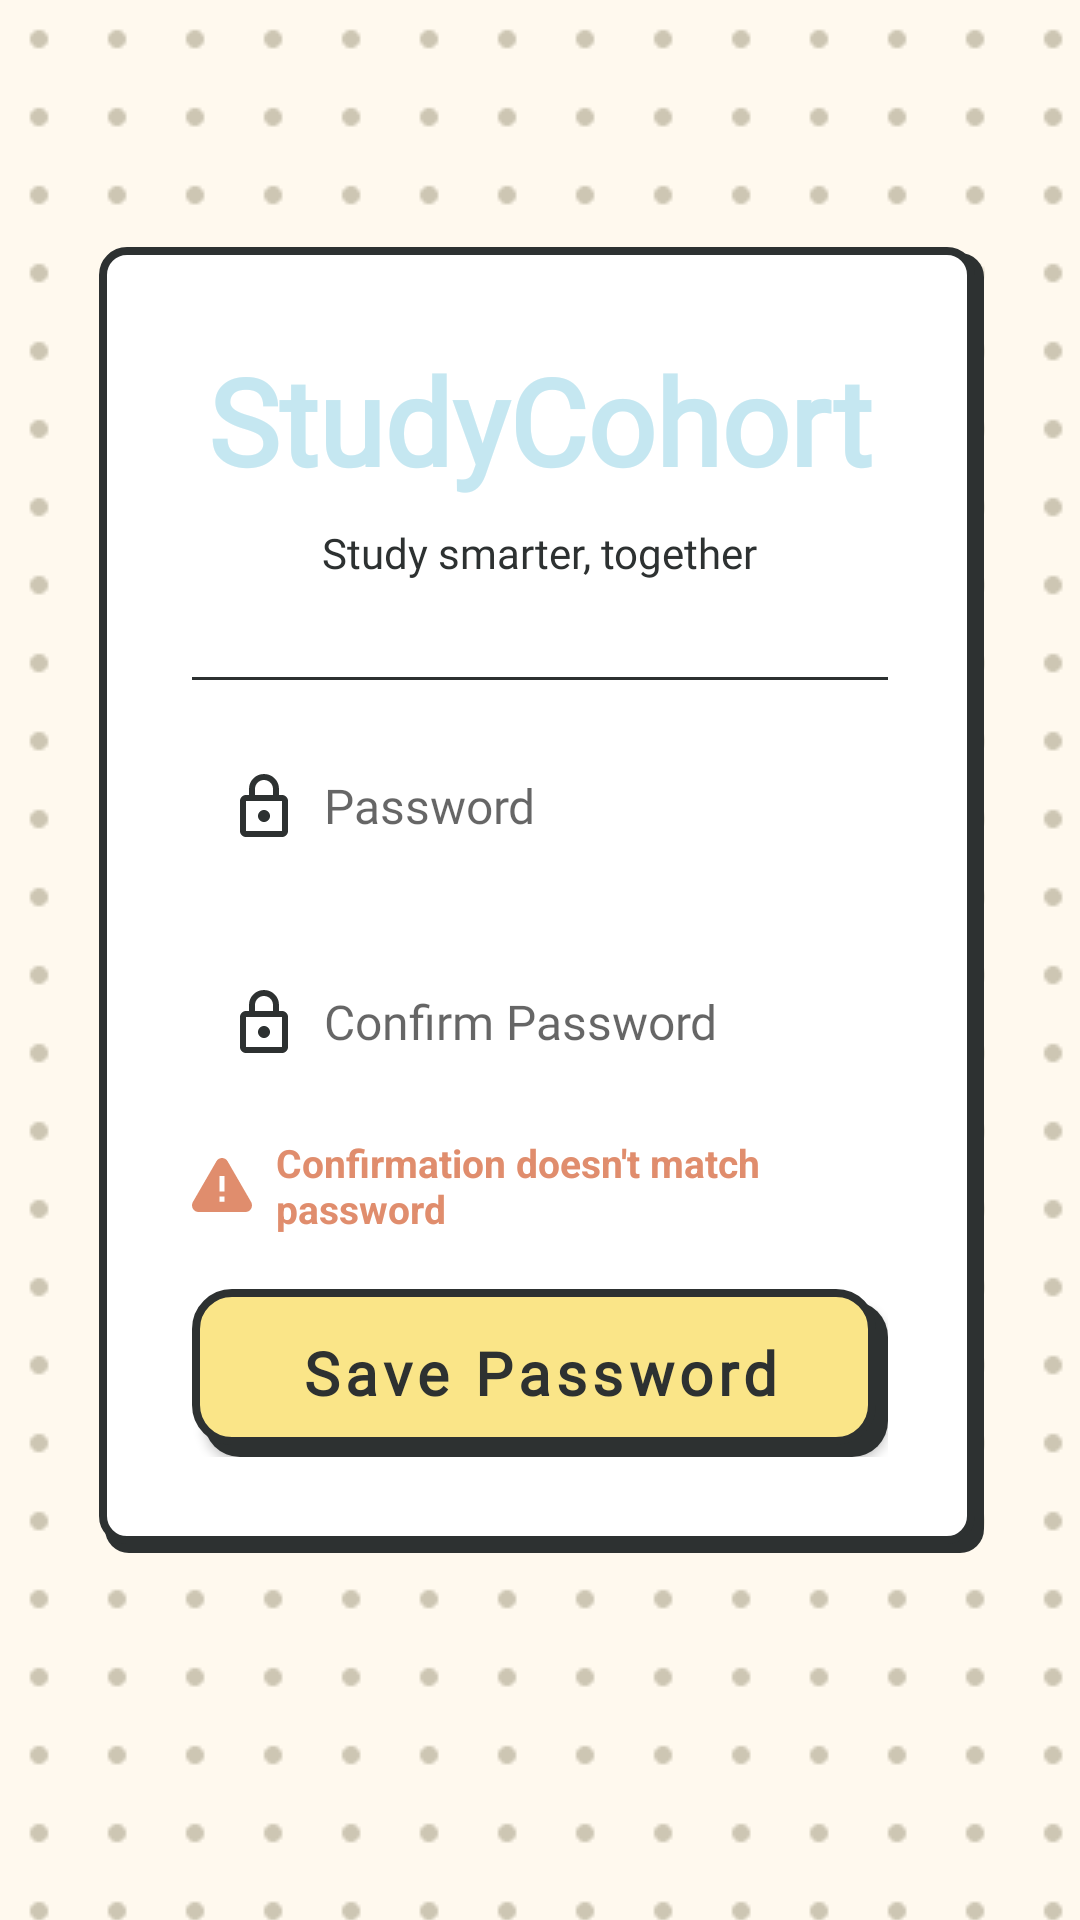

Layout XML and referenced resources for this Android screen:
<!-- AndroidManifest.xml: application theme Theme.StudyFinder -->
<!-- res/layout/fragment_new_password.xml -->
<?xml version="1.0" encoding="utf-8"?>
<androidx.constraintlayout.widget.ConstraintLayout
    xmlns:android="http://schemas.android.com/apk/res/android"
    xmlns:app="http://schemas.android.com/apk/res-auto"
    xmlns:tools="http://schemas.android.com/tools"
    android:layout_width="match_parent"
    android:layout_height="match_parent"
    android:background="@drawable/bg_dotted_paper_brown">

    
    <androidx.constraintlayout.widget.ConstraintLayout
        android:id="@+id/cardLogin"
        android:layout_width="0dp"
        android:layout_height="wrap_content"
        android:layout_marginStart="32dp"
        android:layout_marginEnd="32dp"
        android:background="@drawable/bg_whitebox_dropsd"
        android:padding="32dp"
        app:layout_constraintBottom_toBottomOf="parent"
        app:layout_constraintTop_toTopOf="parent"
        app:layout_constraintStart_toStartOf="parent"
        app:layout_constraintEnd_toEndOf="parent"
        app:layout_constraintVertical_bias="0.4">

        
        <TextView
            android:id="@+id/tvLogo"
            android:layout_width="wrap_content"
            android:layout_height="wrap_content"
            android:text="StudyCohort"
            android:textSize="40sp"
            android:textStyle="bold"
            android:fontFamily="@font/bricolagegrotesque_bold"
            android:textColor="@color/theme_blue"
            app:layout_constraintTop_toTopOf="parent"
            app:layout_constraintStart_toStartOf="parent"
            app:layout_constraintEnd_toEndOf="parent" />

        
        <TextView
            android:id="@+id/tvTagline"
            android:layout_width="wrap_content"
            android:layout_height="wrap_content"
            android:layout_marginTop="8dp"
            android:text="Study smarter, together"
            android:textSize="14sp"
            android:fontFamily="@font/pjsans_regular"
            android:textColor="@color/graphite"
            app:layout_constraintTop_toBottomOf="@id/tvLogo"
            app:layout_constraintStart_toStartOf="parent"
            app:layout_constraintEnd_toEndOf="parent" />

        
        <View
            android:id="@+id/dividerTop"
            android:layout_width="0dp"
            android:layout_height="1dp"
            android:layout_marginTop="32dp"
            android:background="@color/graphite"
            app:layout_constraintTop_toBottomOf="@id/tvTagline"
            app:layout_constraintStart_toStartOf="parent"
            app:layout_constraintEnd_toEndOf="parent" />

        
        <EditText
            android:id="@+id/etPassword"
            android:layout_width="0dp"
            android:layout_height="56dp"
            android:layout_marginTop="14dp"
            android:background="@drawable/bg_input_field"
            android:hint="Password"
            android:textColor="@color/graphite"
            android:inputType="textPassword"
            android:drawableStart="@drawable/ic_lock"
            android:drawablePadding="12dp"
            android:paddingStart="16dp"
            android:paddingEnd="16dp"
            android:gravity="center_vertical"
            android:fontFamily="@font/bricolagegrotesque_regular"
            android:textSize="16sp"
            android:singleLine="true"
            app:layout_constraintTop_toBottomOf="@id/dividerTop"
            app:layout_constraintStart_toStartOf="parent"
            app:layout_constraintEnd_toEndOf="parent" />


        
        <EditText
            android:id="@+id/etCfPassword"
            android:layout_width="0dp"
            android:layout_height="56dp"
            android:layout_marginTop="16dp"
            android:background="@drawable/bg_input_field"
            android:hint="Confirm Password"
            android:textColor="@color/graphite"
            android:inputType="textPassword"
            android:drawableStart="@drawable/ic_lock"
            android:drawablePadding="12dp"
            android:paddingStart="16dp"
            android:paddingEnd="16dp"
            android:gravity="center_vertical"
            android:fontFamily="@font/bricolagegrotesque_regular"
            android:textSize="16sp"
            android:singleLine="true"
            app:layout_constraintTop_toBottomOf="@id/etPassword"
            app:layout_constraintStart_toStartOf="parent"
            app:layout_constraintEnd_toEndOf="parent" />

        
        <TextView
            android:id="@+id/tvPasswordError"
            android:layout_width="wrap_content"
            android:layout_height="wrap_content"
            android:layout_marginTop="10dp"
            android:text="Confirmation doesn't match password"
            android:textColor="@color/theme_clay"
            android:textStyle="bold"
            android:textSize="13sp"
            android:drawableStart="@drawable/ic_warning"
            android:drawablePadding="8dp"
            android:drawableTint="@color/theme_clay"
            android:gravity="center_vertical"
            app:layout_constraintTop_toBottomOf="@id/etCfPassword"
            app:layout_constraintStart_toStartOf="parent" />
        
        <com.google.android.material.button.MaterialButton
            android:id="@+id/btnLogin"
            android:layout_width="0dp"
            android:layout_height="56dp"
            android:layout_marginTop="18dp"
            android:text="Save Password"
            android:textAllCaps="false"
            android:textStyle="bold"
            android:textSize="20sp"
            android:fontFamily="@font/bricolagegrotesque_bold"
            android:textColor="@color/graphite"
            app:backgroundTint="@null"
            android:background="@drawable/bg_yellow_btn"
            app:layout_constraintTop_toBottomOf="@id/tvPasswordError"
            app:layout_constraintStart_toStartOf="parent"
            app:layout_constraintEnd_toEndOf="parent" />

    </androidx.constraintlayout.widget.ConstraintLayout>

</androidx.constraintlayout.widget.ConstraintLayout>
<!-- resources referenced by this layout -->
<resources>
  <color name="graphite">#2D3131</color>
  <color name="theme_blue">#C5E7F1</color>
  <color name="theme_clay">#E08D6D</color>
  <!-- drawable bg_dotted_paper_brown (drawable) -->
  <bitmap xmlns:android="http://schemas.android.com/apk/res/android"
      android:src="@drawable/tile_brown_dot"
      android:tileMode="repeat"
      android:gravity="fill" />
  <!-- drawable bg_yellow_btn (drawable) -->
  <?xml version="1.0" encoding="utf-8"?>
  <ripple xmlns:android="http://schemas.android.com/apk/res/android"
      android:color="?attr/colorControlHighlight">
      
      <item android:id="@android:id/mask"
          android:bottom="4dp"
          android:right="4dp">
          <shape android:shape="rectangle">
              <solid android:color="@android:color/white" />
              <corners android:radius="12dp" />
          </shape>
      </item>
      <item>
          <layer-list>
              
              <item
                  android:top="4dp"
                  android:left="4dp">
                  <shape android:shape="rectangle">
                      <solid android:color="@color/graphite" />
                      <corners android:radius="12dp" />
                  </shape>
              </item>
  
              
              <item
                  android:bottom="4dp"
                  android:right="4dp">
                  <shape android:shape="rectangle">
                      <solid android:color="@color/ginkgo_yellow" />
                      <stroke
                          android:width="2.5dp"
                          android:color="@color/graphite" />
                      <corners android:radius="12dp" />
                  </shape>
              </item>
          </layer-list>
      </item>
  </ripple>
  <!-- drawable ic_lock (drawable) -->
  <vector xmlns:android="http://schemas.android.com/apk/res/android"
      android:width="16dp"
      android:height="21dp"
      android:viewportWidth="16"
      android:viewportHeight="21">
    <path
        android:pathData="M2,21C1.45,21 0.979,20.804 0.587,20.413C0.196,20.021 0,19.55 0,19V9C0,8.45 0.196,7.979 0.587,7.588C0.979,7.196 1.45,7 2,7H3V5C3,3.617 3.487,2.438 4.463,1.462C5.438,0.488 6.617,0 8,0C9.383,0 10.563,0.488 11.538,1.462C12.512,2.438 13,3.617 13,5V7H14C14.55,7 15.021,7.196 15.413,7.588C15.804,7.979 16,8.45 16,9V19C16,19.55 15.804,20.021 15.413,20.413C15.021,20.804 14.55,21 14,21H2ZM2,19H14V9H2V19ZM8,16C8.55,16 9.021,15.804 9.413,15.413C9.804,15.021 10,14.55 10,14C10,13.45 9.804,12.979 9.413,12.587C9.021,12.196 8.55,12 8,12C7.45,12 6.979,12.196 6.588,12.587C6.196,12.979 6,13.45 6,14C6,14.55 6.196,15.021 6.588,15.413C6.979,15.804 7.45,16 8,16ZM5,7H11V5C11,4.167 10.708,3.458 10.125,2.875C9.542,2.292 8.833,2 8,2C7.167,2 6.458,2.292 5.875,2.875C5.292,3.458 5,4.167 5,5V7ZM2,19V9V19Z"
        android:fillColor="#2D3131"/>
  </vector>
  <!-- drawable ic_warning (drawable) -->
  <vector xmlns:android="http://schemas.android.com/apk/res/android"
      android:width="20dp"
      android:height="18dp"
      android:viewportWidth="20"
      android:viewportHeight="18">
    <path
        android:pathData="M19.705,14.657L11.867,1.097C11.475,0.411 10.783,0 9.999,0C9.216,0 8.524,0.411 8.14,1.097L0.294,14.657C-0.098,15.36 -0.098,16.191 0.294,16.886C0.686,17.58 1.386,18 2.162,18H17.846C18.629,18 19.33,17.58 19.713,16.886C20.097,16.191 20.097,15.36 19.705,14.657ZM10.833,14.571H9.166V12.857H10.833V14.571ZM10.833,11.143H9.166V6H10.833V11.143Z"
        android:fillColor="#E08D6D"/>
  </vector>
  <style name="Theme.StudyFinder" parent="Theme.MaterialComponents.Light.NoActionBar" />
  <color name="white">#FFFFFFFF</color>
  <color name="ginkgo_yellow">#FAE588</color>
</resources>
